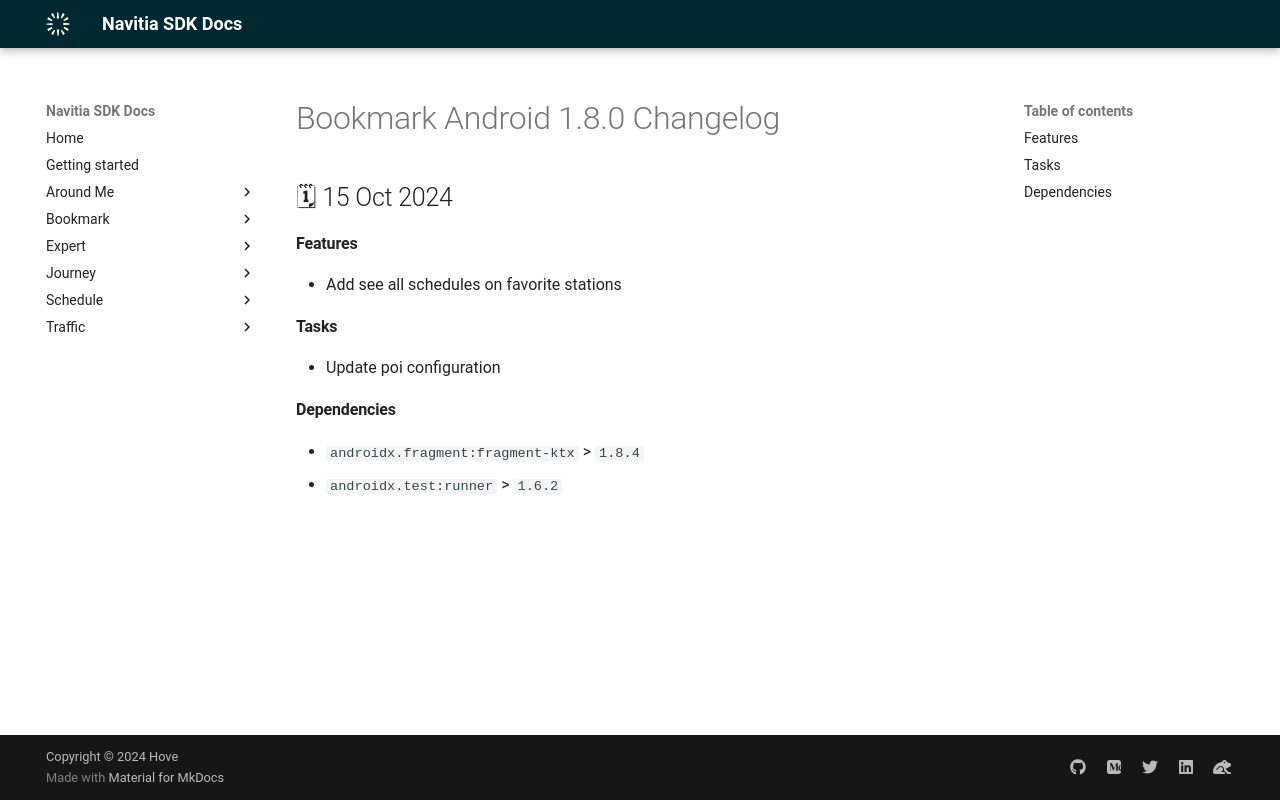

repository: hove-io/navitia_sdk_docs · page: bookmark/android/releases/1.8.0/index.html · generator: mkdocs

---
title: Bookmark Android 1.8.0 - Changelog - Navitia SDK Docs
---

# Bookmark Android 1.8.0 Changelog

<h2>🗓 15 Oct 2024</h2>

#### Features
- Add see all schedules on favorite stations

#### Tasks
- Update poi configuration

#### Dependencies
- `androidx.fragment:fragment-ktx` > `1.8.4`
- `androidx.test:runner` > `1.6.2`
